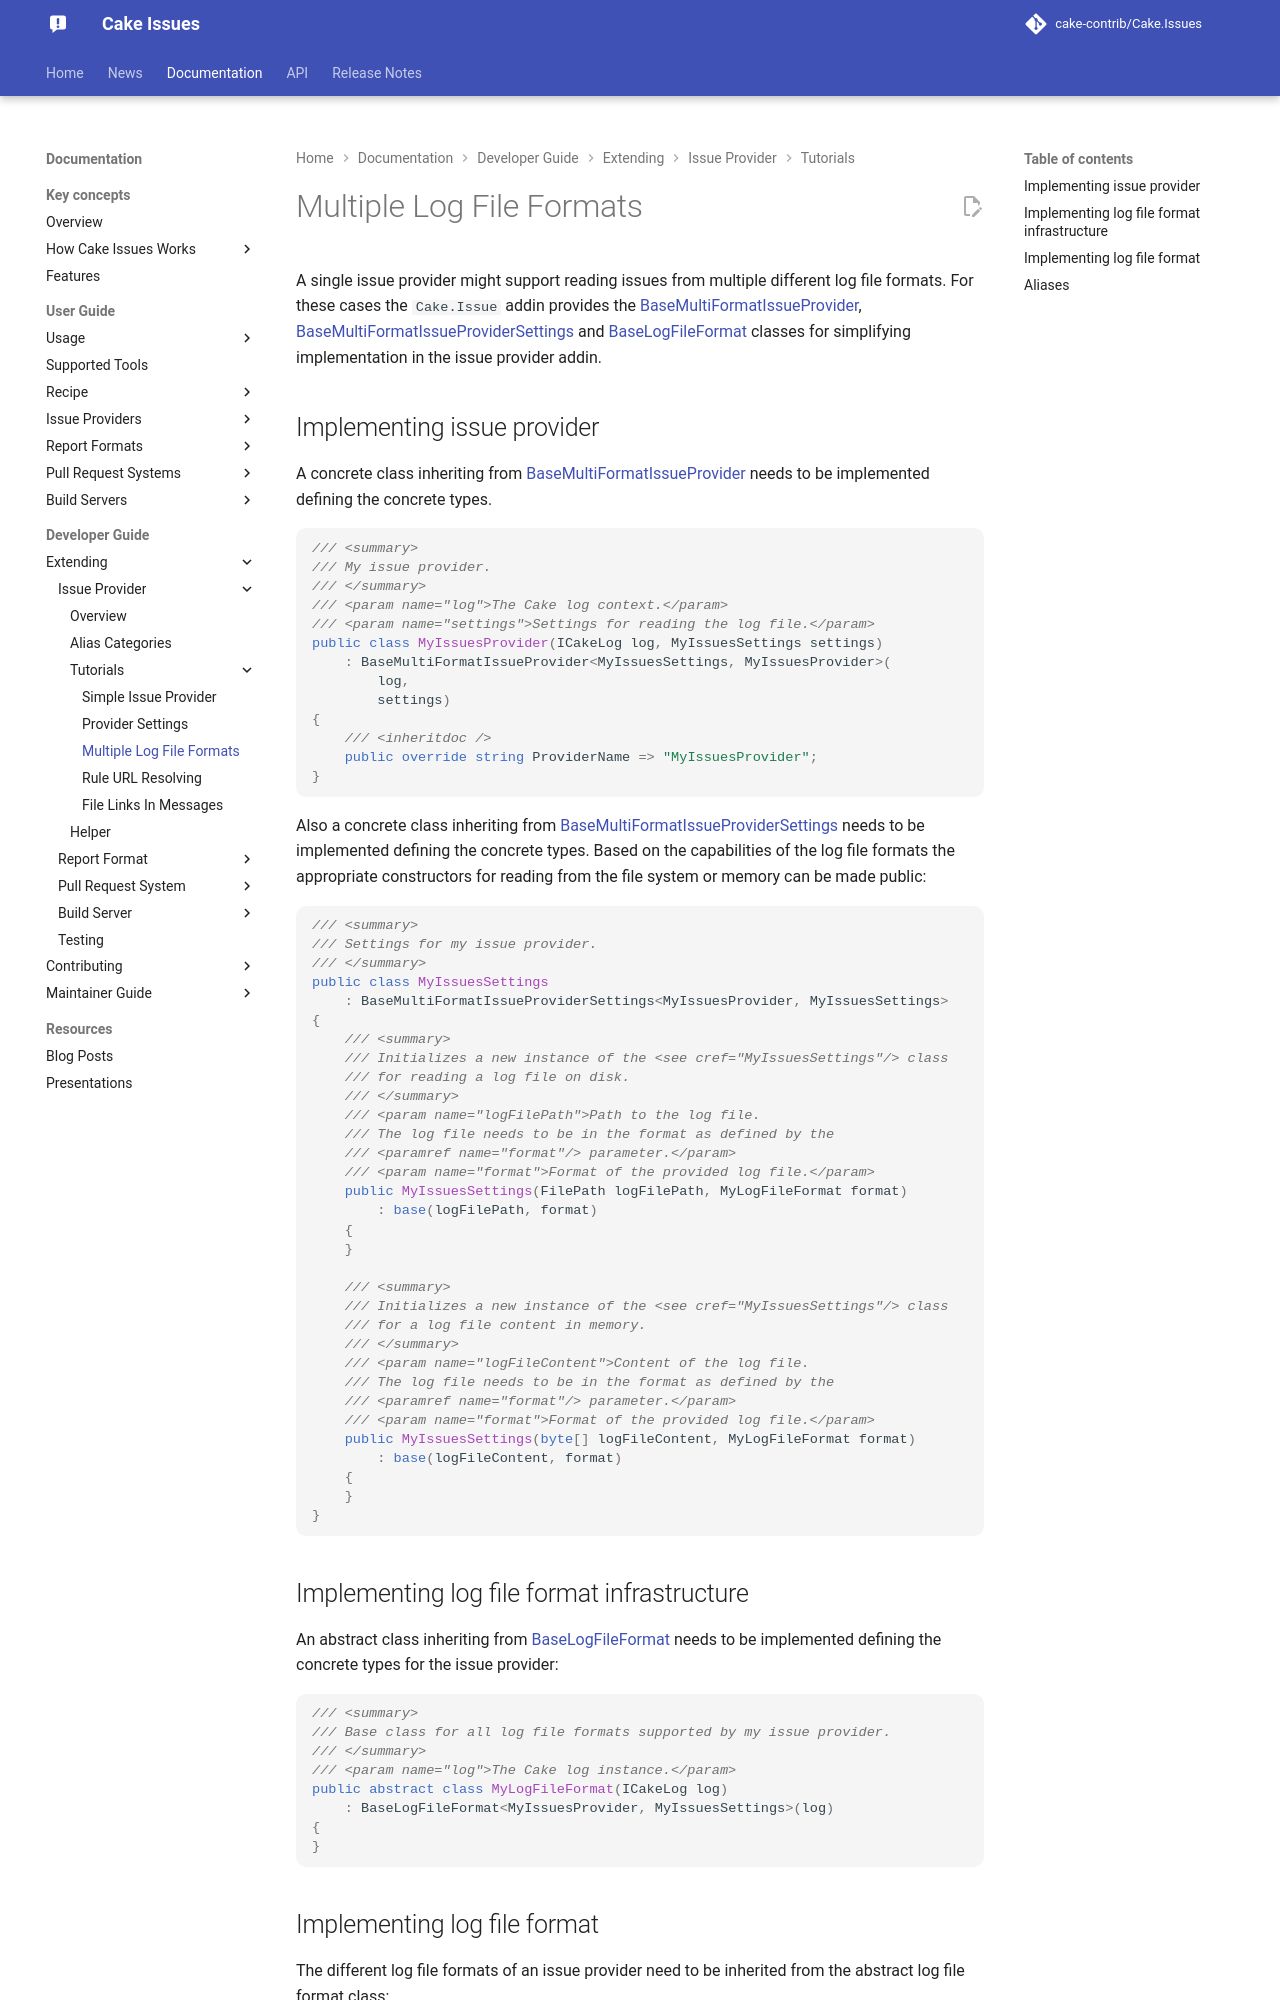

repository: cake-contrib/Cake.Issues · page: 7.0.0-beta.1/documentation/extending/issue-provider/tutorials/logfile-format/index.html · generator: mkdocs

---
title: Multiple log file formats
description: Instructions how to implement an issue provider with support for multiple log file formats.
---

A single issue provider might support reading issues from multiple different log file formats.
For these cases the `Cake.Issue` addin provides the [BaseMultiFormatIssueProvider](https://cakebuild.net/api/Cake.Issues/BaseMultiFormatIssueProvider_2/){target="_blank"},
[BaseMultiFormatIssueProviderSettings](https://cakebuild.net/api/Cake.Issues/BaseMultiFormatIssueProviderSettings_2/){target="_blank"}
and [BaseLogFileFormat](https://cakebuild.net/api/Cake.Issues/BaseLogFileFormat_2/){target="_blank"}
classes for simplifying implementation in the issue provider addin.

## Implementing issue provider

A concrete class inheriting from [BaseMultiFormatIssueProvider](https://cakebuild.net/api/Cake.Issues/BaseMultiFormatIssueProvider_2/){target="_blank"}
needs to be implemented defining the concrete types.

```csharp
/// <summary>
/// My issue provider.
/// </summary>
public class MyIssuesProvider : BaseMultiFormatIssueProvider<MyIssuesSettings, MyIssuesProvider>
{
    /// <summary>
    /// Initializes a new instance of the <see cref="MyIssuesProvider"/> class.
    /// </summary>
    /// <param name="log">The Cake log context.</param>
    /// <param name="settings">Settings for reading the log file.</param>
    public MyIssuesProvider(ICakeLog log, MyIssuesSettings settings)
        : base(log, settings)
    {
    }

    /// <inheritdoc />
    public override string ProviderName => "MyIssuesProvider";
}
```

Also a concrete class inheriting from [BaseMultiFormatIssueProviderSettings](https://cakebuild.net/api/Cake.Issues/BaseMultiFormatIssueProviderSettings_2/){target="_blank"}
needs to be implemented defining the concrete types.
Based on the capabilities of the log file formats the appropriate constructors for reading from the file system
or memory can be made public:

```csharp
/// <summary>
/// Settings for my issue provider.
/// </summary>
public class MyIssuesSettings : BaseMultiFormatIssueProviderSettings<MyIssuesProvider, MyIssuesSettings>
{
    /// <summary>
    /// Initializes a new instance of the <see cref="MyIssuesSettings"/> class
    /// for reading a log file on disk.
    /// </summary>
    /// <param name="logFilePath">Path to the log file.
    /// The log file needs to be in the format as defined by the <paramref name="format"/> parameter.</param>
    /// <param name="format">Format of the provided log file.</param>
    public MyIssuesSettings(FilePath logFilePath, MyLogFileFormat format)
        : base(logFilePath, format)
    {
    }

    /// <summary>
    /// Initializes a new instance of the <see cref="MyIssuesSettings"/> class
    /// for a log file content in memory.
    /// </summary>
    /// <param name="logFileContent">Content of the log file.
    /// The log file needs to be in the format as defined by the <paramref name="format"/> parameter.</param>
    /// <param name="format">Format of the provided log file.</param>
    public MyIssuesSettings(byte[] logFileContent, MyLogFileFormat format)
        : base(logFileContent, format)
    {
    }
}
```
